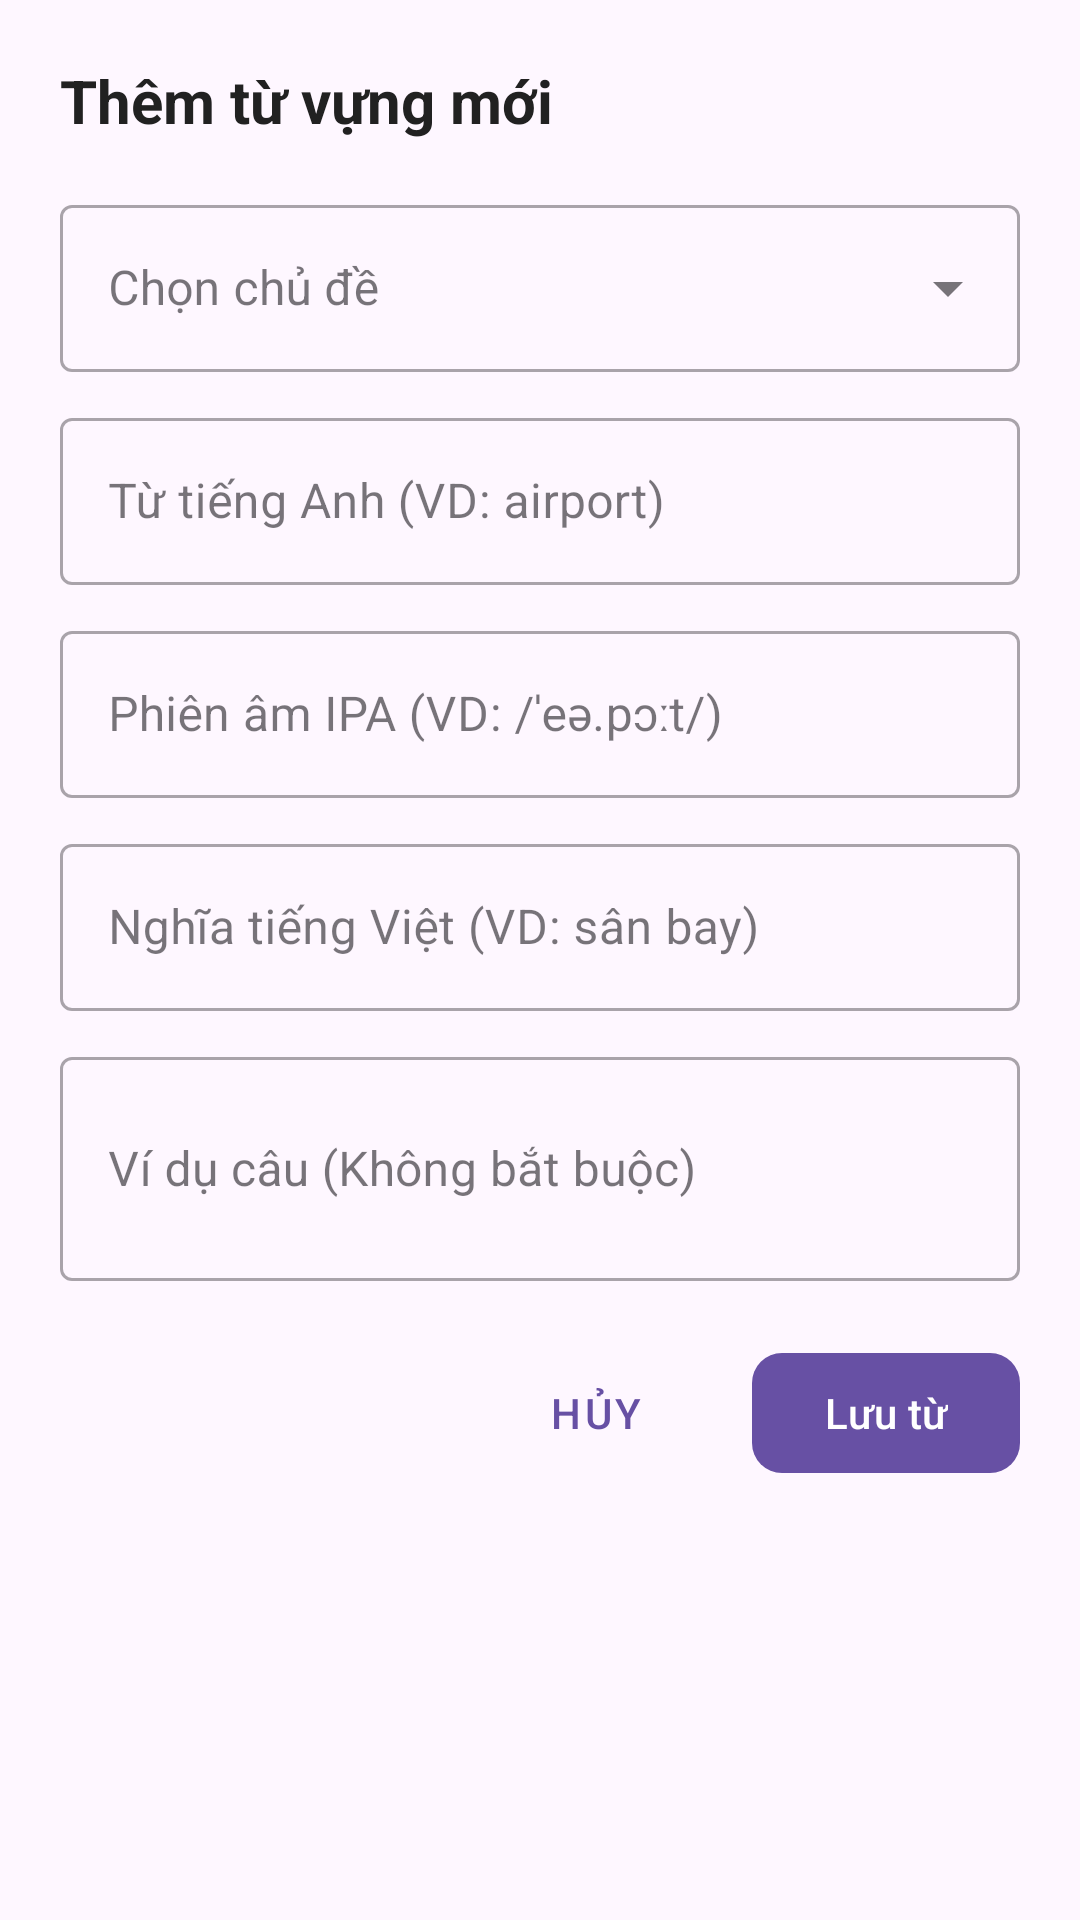

Layout XML and referenced resources for this Android screen:
<!-- AndroidManifest.xml: application theme Theme.ProjectHocTiengAnh -->
<!-- res/layout/dialog_add_edit_word.xml -->
<?xml version="1.0" encoding="utf-8"?>
<LinearLayout xmlns:android="http://schemas.android.com/apk/res/android"
    xmlns:app="http://schemas.android.com/apk/res-auto"
    android:layout_width="match_parent"
    android:layout_height="wrap_content"
    android:orientation="vertical"
    android:padding="20dp">

    <TextView
        android:id="@+id/tvDialogTitle"
        android:layout_width="wrap_content"
        android:layout_height="wrap_content"
        android:text="Thêm từ vựng mới"
        android:textColor="@color/text_primary"
        android:textSize="20sp"
        android:textStyle="bold" />

    
    <com.google.android.material.textfield.TextInputLayout
        android:id="@+id/layoutSelectTopic"
        style="@style/Widget.MaterialComponents.TextInputLayout.OutlinedBox.ExposedDropdownMenu"
        android:layout_width="match_parent"
        android:layout_height="wrap_content"
        android:layout_marginTop="16dp"
        android:hint="Chọn chủ đề">

        <AutoCompleteTextView
            android:id="@+id/actvSelectTopic"
            android:layout_width="match_parent"
            android:layout_height="wrap_content"
            android:inputType="none" />
    </com.google.android.material.textfield.TextInputLayout>

    <com.google.android.material.textfield.TextInputLayout
        style="@style/Widget.MaterialComponents.TextInputLayout.OutlinedBox"
        android:layout_width="match_parent"
        android:layout_height="wrap_content"
        android:layout_marginTop="10dp"
        android:hint="Từ tiếng Anh (VD: airport)">

        <com.google.android.material.textfield.TextInputEditText
            android:id="@+id/etWord"
            android:layout_width="match_parent"
            android:layout_height="wrap_content"
            android:inputType="text" />
    </com.google.android.material.textfield.TextInputLayout>

    <com.google.android.material.textfield.TextInputLayout
        style="@style/Widget.MaterialComponents.TextInputLayout.OutlinedBox"
        android:layout_width="match_parent"
        android:layout_height="wrap_content"
        android:layout_marginTop="10dp"
        android:hint="Phiên âm IPA (VD: /ˈeə.pɔːt/)">

        <com.google.android.material.textfield.TextInputEditText
            android:id="@+id/etPhonetic"
            android:layout_width="match_parent"
            android:layout_height="wrap_content"
            android:inputType="text" />
    </com.google.android.material.textfield.TextInputLayout>

    <com.google.android.material.textfield.TextInputLayout
        style="@style/Widget.MaterialComponents.TextInputLayout.OutlinedBox"
        android:layout_width="match_parent"
        android:layout_height="wrap_content"
        android:layout_marginTop="10dp"
        android:hint="Nghĩa tiếng Việt (VD: sân bay)">

        <com.google.android.material.textfield.TextInputEditText
            android:id="@+id/etMeaning"
            android:layout_width="match_parent"
            android:layout_height="wrap_content"
            android:inputType="text" />
    </com.google.android.material.textfield.TextInputLayout>

    <com.google.android.material.textfield.TextInputLayout
        style="@style/Widget.MaterialComponents.TextInputLayout.OutlinedBox"
        android:layout_width="match_parent"
        android:layout_height="wrap_content"
        android:layout_marginTop="10dp"
        android:hint="Ví dụ câu (Không bắt buộc)">

        <com.google.android.material.textfield.TextInputEditText
            android:id="@+id/etExample"
            android:layout_width="match_parent"
            android:layout_height="wrap_content"
            android:inputType="textMultiLine"
            android:minLines="2" />
    </com.google.android.material.textfield.TextInputLayout>

    <LinearLayout
        android:layout_width="match_parent"
        android:layout_height="wrap_content"
        android:layout_marginTop="20dp"
        android:gravity="end"
        android:orientation="horizontal">

        <com.google.android.material.button.MaterialButton
            android:id="@+id/btnCancelWord"
            style="@style/Widget.MaterialComponents.Button.TextButton"
            android:layout_width="wrap_content"
            android:layout_height="wrap_content"
            android:text="Hủy" />

        <com.google.android.material.button.MaterialButton
            android:id="@+id/btnSaveWord"
            android:layout_width="wrap_content"
            android:layout_height="wrap_content"
            android:layout_marginStart="8dp"
            android:text="Lưu từ"
            app:cornerRadius="10dp" />

    </LinearLayout>

</LinearLayout>
<!-- resources referenced by this layout -->
<resources>
  <color name="text_primary">#212121</color>
  <style name="Theme.ProjectHocTiengAnh" parent="Base.Theme.ProjectHocTiengAnh" />
  <style name="Base.Theme.ProjectHocTiengAnh" parent="Theme.Material3.DayNight.NoActionBar">
          
          
      </style>
</resources>
